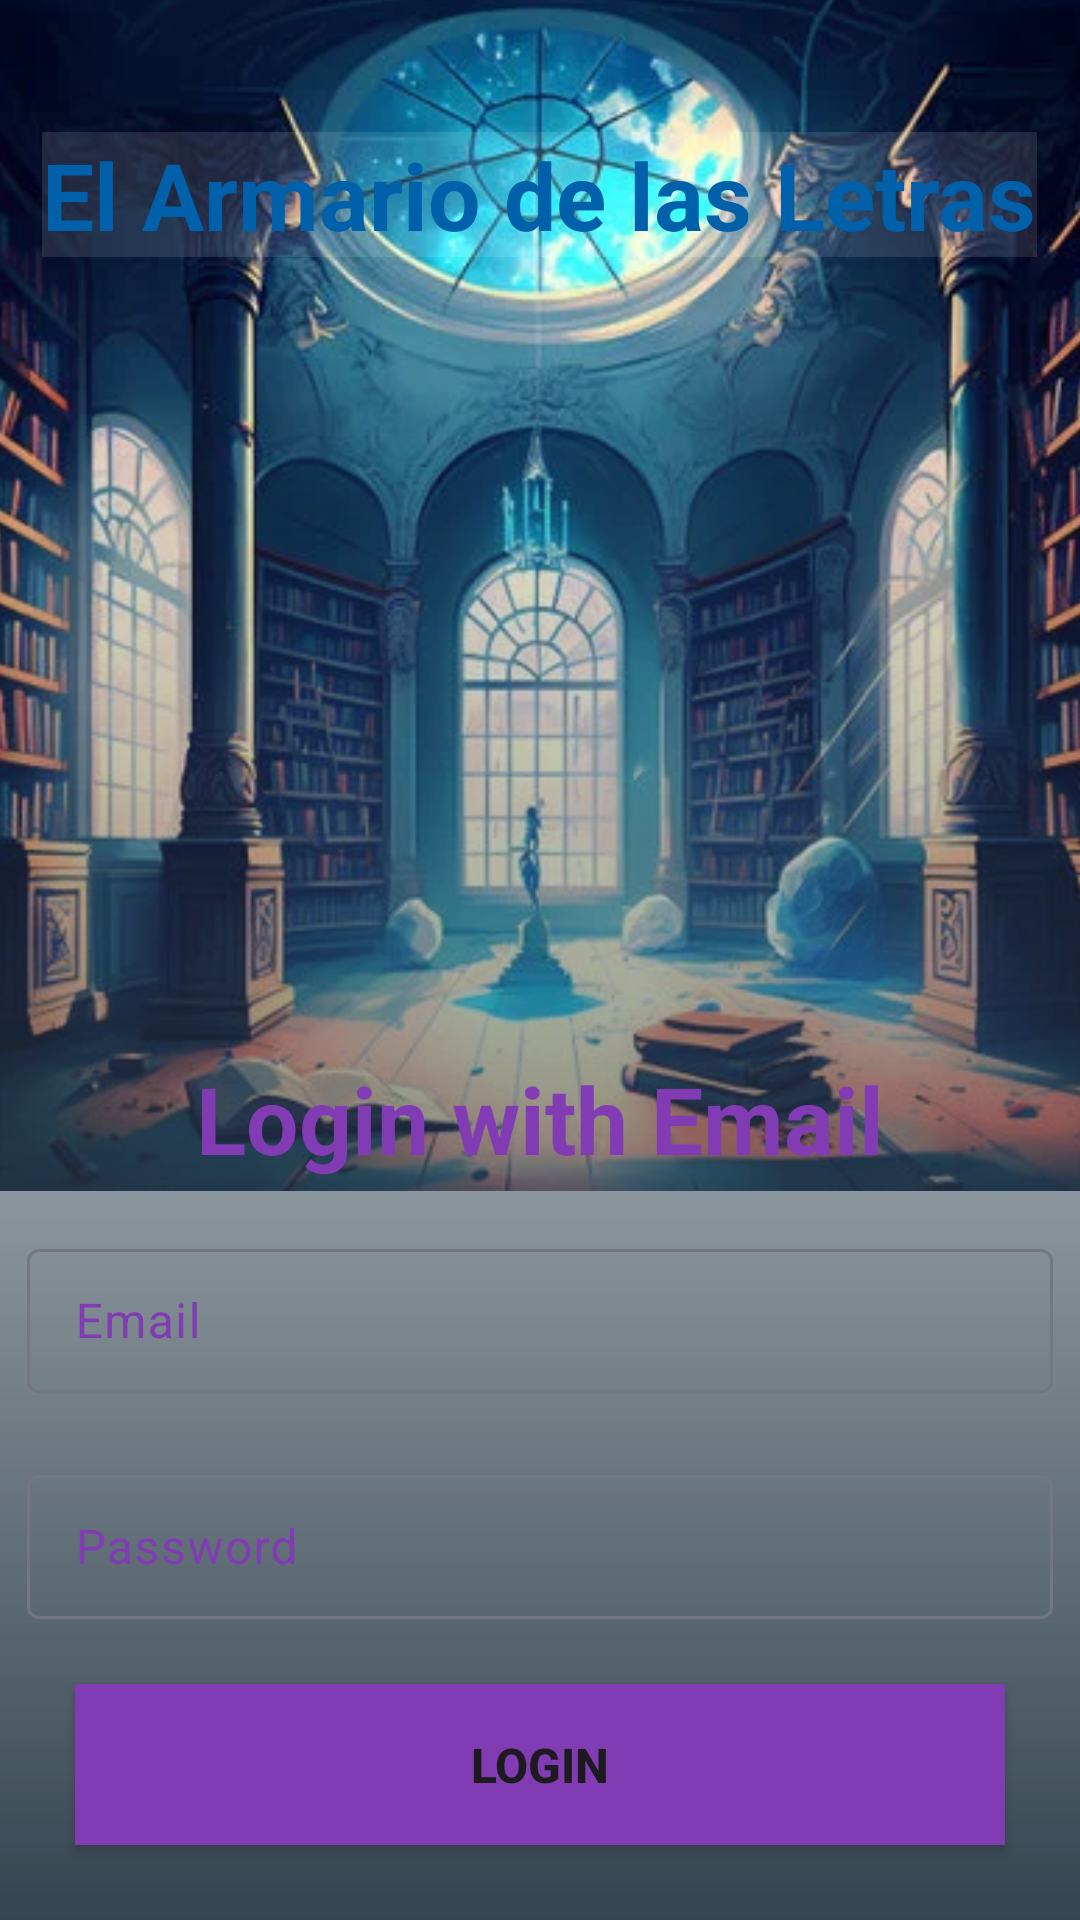

Produce the Android XML layout that renders to this screen, including the resource entries it uses.
<!-- AndroidManifest.xml: application theme Theme.GlobalStore -->
<!-- res/layout/activity_login.xml -->
<?xml version="1.0" encoding="utf-8"?>
<androidx.constraintlayout.widget.ConstraintLayout xmlns:android="http://schemas.android.com/apk/res/android"
    xmlns:app="http://schemas.android.com/apk/res-auto"
    xmlns:tools="http://schemas.android.com/tools"
    android:layout_width="match_parent"
    android:layout_height="match_parent"
    tools:context=".InitialActivity">

    <androidx.constraintlayout.widget.Guideline
        android:id="@+id/guideline_vertical_medium"
        android:layout_width="wrap_content"
        android:layout_height="wrap_content"
        android:orientation="horizontal"
        app:layout_constraintGuide_percent="0.50" />

    <ImageView
        android:id="@+id/imageView"
        android:layout_width="419dp"
        android:layout_height="397dp"
        android:layout_marginBottom="308dp"
        android:contentDescription="@null"
        android:scaleType="centerCrop"

        android:src="@drawable/bli"
        app:layout_constraintBottom_toBottomOf="@+id/btn_login"
        app:layout_constraintEnd_toEndOf="parent"
        app:layout_constraintStart_toStartOf="parent"
        app:layout_constraintTop_toTopOf="parent"
        app:layout_constraintVertical_bias="0.0" />

    <View
        android:id="@+id/view"
        android:layout_width="match_parent"
        android:layout_height="0dp"
        android:background="@drawable/degrade"
        app:layout_constraintTop_toBottomOf="@id/txt_title"
        app:layout_constraintBottom_toBottomOf="parent"
        tools:layout_editor_absoluteX="-39dp" />

    <TextView
        android:id="@+id/txt_title"
        android:layout_width="wrap_content"
        android:layout_height="wrap_content"
        android:layout_marginTop="44dp"
        android:background="#1DFFFFFF"
        android:text="El Armario de las Letras"
        android:textAllCaps="false"
        android:textColor="?attr/colorPrimary"
        android:textColorHighlight="#9A6F6F"
        android:textSize="31sp"
        android:textStyle="bold"
        app:layout_constraintEnd_toEndOf="parent"
        app:layout_constraintHorizontal_bias="0.493"
        app:layout_constraintStart_toStartOf="parent"
        app:layout_constraintTop_toTopOf="parent" />


    <TextView
        android:id="@+id/txt_subtitle"
        android:layout_width="331dp"
        android:layout_height="46dp"
        android:layout_margin="25dp"
        android:text="Login with Email"
        android:textAlignment="center"
        android:textColor="?attr/colorSecondary"
        android:textSize="31sp"
        android:textStyle="bold"
        app:layout_constraintBottom_toBottomOf="parent"
        app:layout_constraintEnd_toEndOf="parent"
        app:layout_constraintStart_toStartOf="parent"
        app:layout_constraintTop_toTopOf="parent"
        app:layout_constraintVertical_bias="0.601" />

    <Button
        android:id="@+id/btn_login"
        android:layout_width="match_parent"
        android:layout_height="wrap_content"
        android:layout_marginHorizontal="25dp"
        android:layout_marginVertical="25dp"
        android:layout_marginBottom="40dp"
        android:background="?attr/colorSecondary"
        android:paddingVertical="16dp"
        android:text="Login"
        android:textAlignment="center"
        android:textSize="16sp"
        android:textStyle="bold"
        app:layout_constraintBottom_toBottomOf="parent"
        app:layout_constraintEnd_toEndOf="parent"
        app:layout_constraintHorizontal_bias="0.862"
        app:layout_constraintStart_toStartOf="parent" />

    <com.google.android.material.textfield.TextInputLayout
        android:id="@+id/til_email"
        android:layout_width="342dp"
        android:layout_height="62dp"
        android:layout_marginHorizontal="24dp"
        android:hint="Email"
        android:textColorHint="?attr/colorSecondary"
        app:layout_constraintBottom_toTopOf="@+id/til_password"
        app:layout_constraintEnd_toEndOf="parent"
        app:layout_constraintStart_toStartOf="parent"
        app:layout_constraintTop_toBottomOf="@+id/txt_subtitle"
        app:layout_constraintVertical_chainStyle="spread">

        <com.google.android.material.textfield.TextInputEditText
            android:layout_width="match_parent"
            android:layout_height="48dp"
            android:inputType="textEmailAddress" />
    </com.google.android.material.textfield.TextInputLayout>

    <com.google.android.material.textfield.TextInputLayout
        android:id="@+id/til_password"
        android:layout_width="342dp"
        android:layout_height="62dp"
        android:layout_marginHorizontal="24dp"
        android:hint="Password"
        android:textColorHint="?attr/colorSecondary"
        app:layout_constraintBottom_toTopOf="@+id/btn_login"
        app:layout_constraintEnd_toEndOf="parent"
        app:layout_constraintStart_toStartOf="parent"
        app:layout_constraintTop_toBottomOf="@+id/til_email"
        app:layout_constraintVertical_bias="0.688">

        <com.google.android.material.textfield.TextInputEditText
            android:layout_width="match_parent"
            android:layout_height="48dp"
            android:inputType="textPassword" />
    </com.google.android.material.textfield.TextInputLayout>


</androidx.constraintlayout.widget.ConstraintLayout>
<!-- resources referenced by this layout -->
<resources>
  <!-- drawable degrade (drawable) -->
  <?xml version="1.0" encoding="utf-8"?>
  <shape xmlns:android="http://schemas.android.com/apk/res/android">
  <gradient android:startColor="#00ffffff"
      android:endColor="#344551"
      android:type="linear"
      android:angle="270"/>
  </shape>
  <style name="Theme.GlobalStore" parent="Base.Theme.GlobalStore" />
  <color name="md_theme_light_primary">#0060AA</color>
  <color name="md_theme_light_onPrimary">#FFFFFF</color>
  <color name="md_theme_light_primaryContainer">#D3E3FF</color>
  <color name="md_theme_light_onPrimaryContainer">#001C38</color>
  <color name="md_theme_light_secondary">#823CB3</color>
  <color name="md_theme_light_onSecondary">#FFFFFF</color>
  <color name="md_theme_light_secondaryContainer">#F3DAFF</color>
  <color name="md_theme_light_onSecondaryContainer">#2F004C</color>
  <color name="md_theme_light_tertiary">#6D5677</color>
  <color name="md_theme_light_onTertiary">#FFFFFF</color>
  <color name="md_theme_light_tertiaryContainer">#F5D9FF</color>
  <color name="md_theme_light_onTertiaryContainer">#261430</color>
  <color name="md_theme_light_error">#BA1A1A</color>
  <color name="md_theme_light_errorContainer">#FFDAD6</color>
  <color name="md_theme_light_onError">#FFFFFF</color>
  <color name="md_theme_light_onErrorContainer">#410002</color>
  <color name="md_theme_light_background">#FDFCFF</color>
  <color name="md_theme_light_onBackground">#1A1C1E</color>
  <color name="md_theme_light_surface">#FDFCFF</color>
  <color name="md_theme_light_onSurface">#1A1C1E</color>
  <color name="md_theme_light_surfaceVariant">#DFE2EB</color>
  <color name="md_theme_light_onSurfaceVariant">#43474E</color>
  <color name="md_theme_light_outline">#73777F</color>
  <color name="md_theme_light_inverseOnSurface">#F1F0F4</color>
  <color name="md_theme_light_inverseSurface">#2F3033</color>
  <color name="md_theme_light_inversePrimary">#A3C9FF</color>
</resources>
